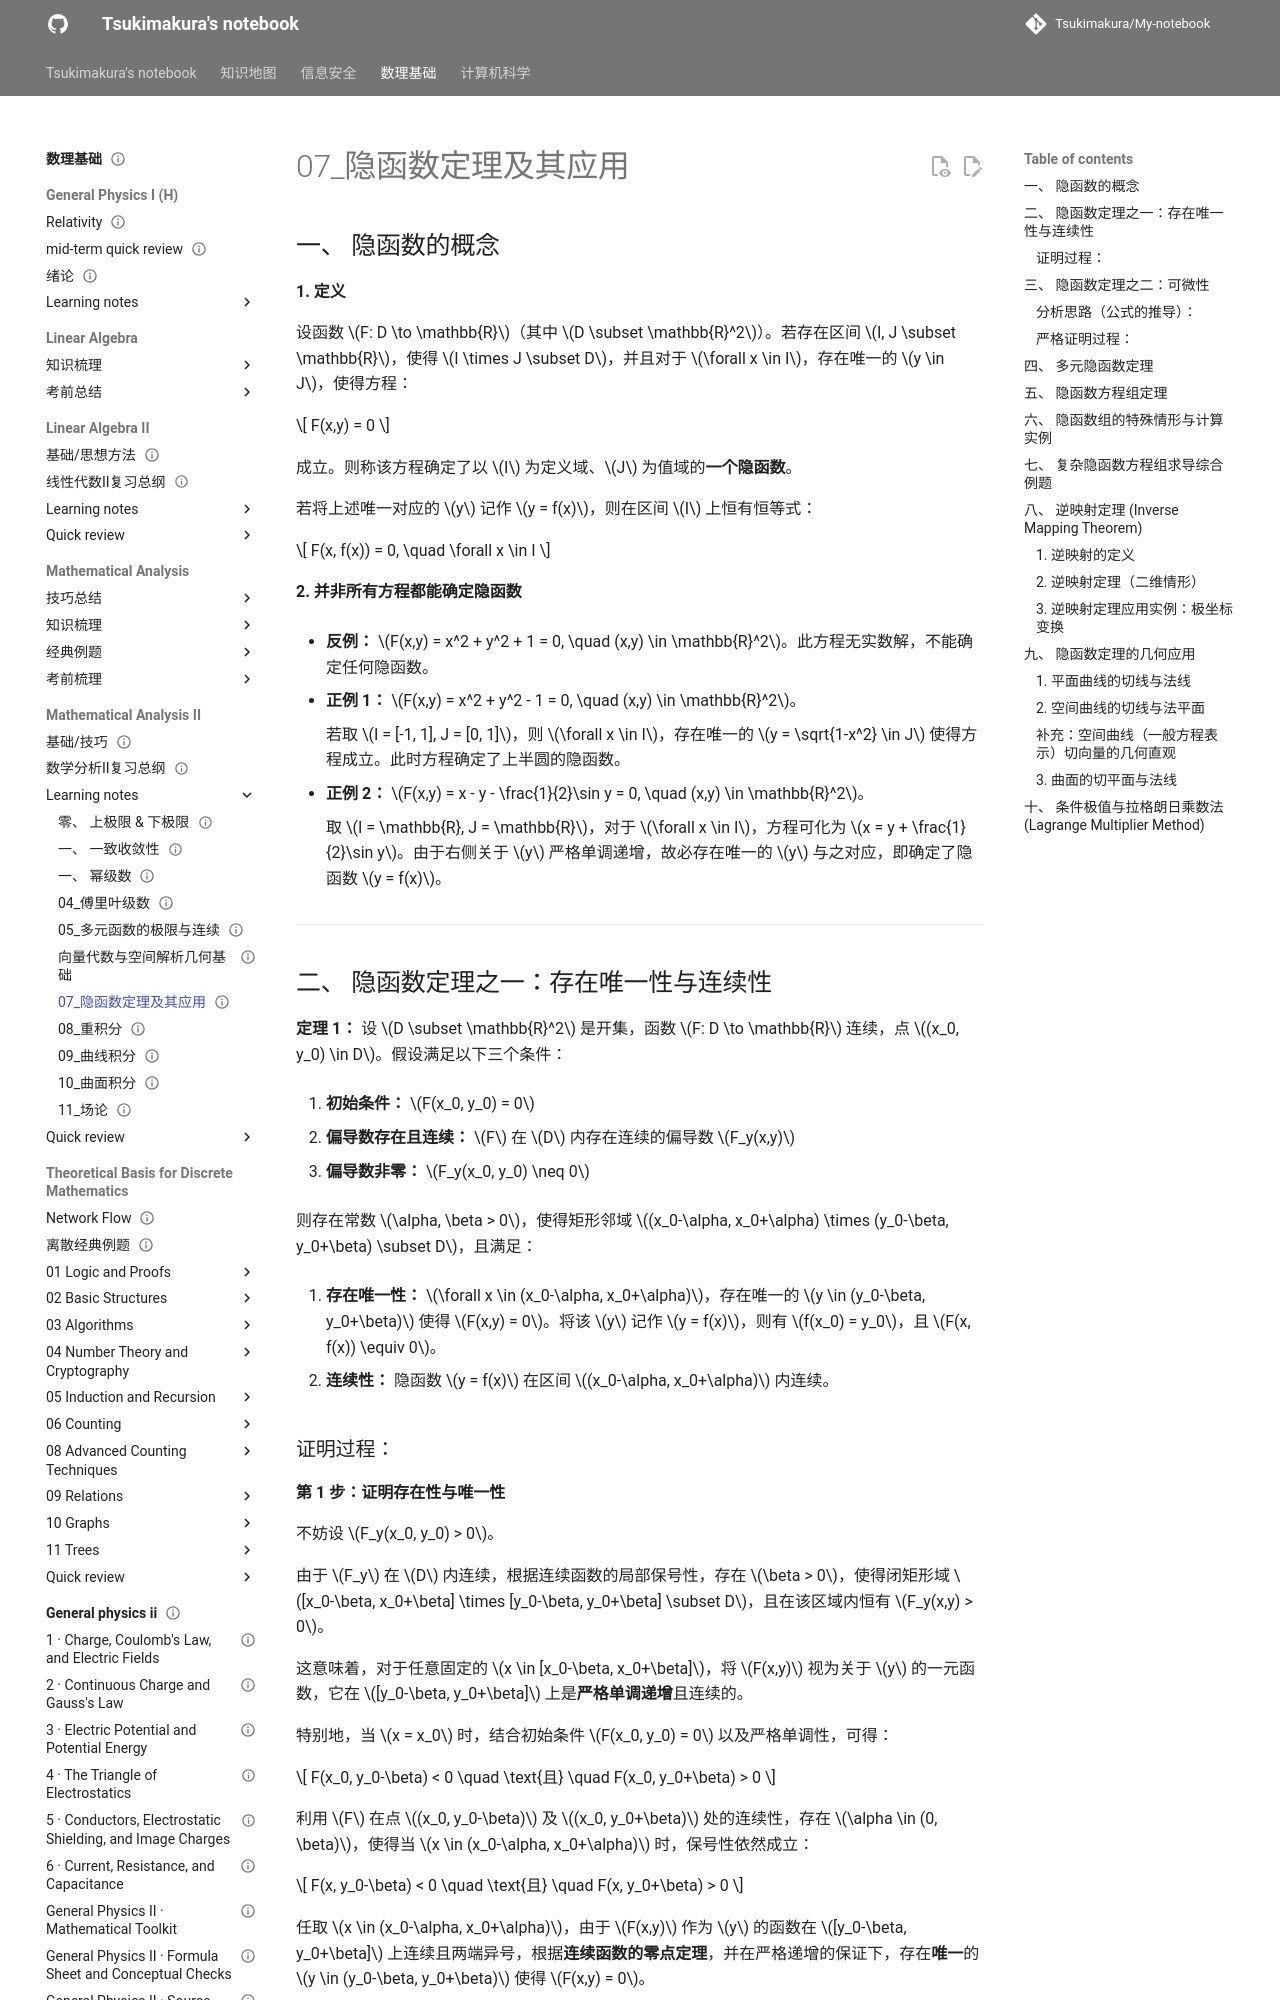

repository: Tsukimakura/My-notebook · page: 数理基础/Mathematical Analysis II/learning notes/07_隐函数定理及其应用/index.html · generator: mkdocs

---
title: "07_隐函数定理及其应用"
status: draft
tags: [math-physics]
created: null
updated: 2026-10-06
sources: []
---

# 07_隐函数定理及其应用

## 一、 隐函数的概念

**1. 定义**

设函数 $F: D \to \mathbb{R}$（其中 $D \subset \mathbb{R}^2$）。若存在区间 $I, J \subset \mathbb{R}$，使得 $I \times J \subset D$，并且对于 $\forall x \in I$，存在唯一的 $y \in J$，使得方程：

$$
F(x,y) = 0
$$

成立。则称该方程确定了以 $I$ 为定义域、$J$ 为值域的**一个隐函数**。

若将上述唯一对应的 $y$ 记作 $y = f(x)$，则在区间 $I$ 上恒有恒等式：

$$
F(x, f(x)) = 0, \quad \forall x \in I
$$

**2. 并非所有方程都能确定隐函数**

- **反例：** $F(x,y) = x^2 + y^2 + 1 = 0, \quad (x,y) \in \mathbb{R}^2$。此方程无实数解，不能确定任何隐函数。

- **正例 1：** $F(x,y) = x^2 + y^2 - 1 = 0, \quad (x,y) \in \mathbb{R}^2$。

    若取 $I = [-1, 1], J = [0, 1]$，则 $\forall x \in I$，存在唯一的 $y = \sqrt{1-x^2} \in J$ 使得方程成立。此时方程确定了上半圆的隐函数。

- **正例 2：** $F(x,y) = x - y - \frac{1}{2}\sin y = 0, \quad (x,y) \in \mathbb{R}^2$。

    取 $I = \mathbb{R}, J = \mathbb{R}$，对于 $\forall x \in I$，方程可化为 $x = y + \frac{1}{2}\sin y$。由于右侧关于 $y$ 严格单调递增，故必存在唯一的 $y$ 与之对应，即确定了隐函数 $y = f(x)$。

---

## 二、 隐函数定理之一：存在唯一性与连续性

**定理 1：** 设 $D \subset \mathbb{R}^2$ 是开集，函数 $F: D \to \mathbb{R}$ 连续，点 $(x_0, y_0) \in D$。假设满足以下三个条件：

1. **初始条件：** $F(x_0, y_0) = 0$

2. **偏导数存在且连续：** $F$ 在 $D$ 内存在连续的偏导数 $F_y(x,y)$

3. **偏导数非零：** $F_y(x_0, y_0) \neq 0$

则存在常数 $\alpha, \beta > 0$，使得矩形邻域 $(x_0-\alpha, x_0+\alpha) \times (y_0-\beta, y_0+\beta) \subset D$，且满足：

1. **存在唯一性：** $\forall x \in (x_0-\alpha, x_0+\alpha)$，存在唯一的 $y \in (y_0-\beta, y_0+\beta)$ 使得 $F(x,y) = 0$。将该 $y$ 记作 $y = f(x)$，则有 $f(x_0) = y_0$，且 $F(x, f(x)) \equiv 0$。

2. **连续性：** 隐函数 $y = f(x)$ 在区间 $(x_0-\alpha, x_0+\alpha)$ 内连续。
